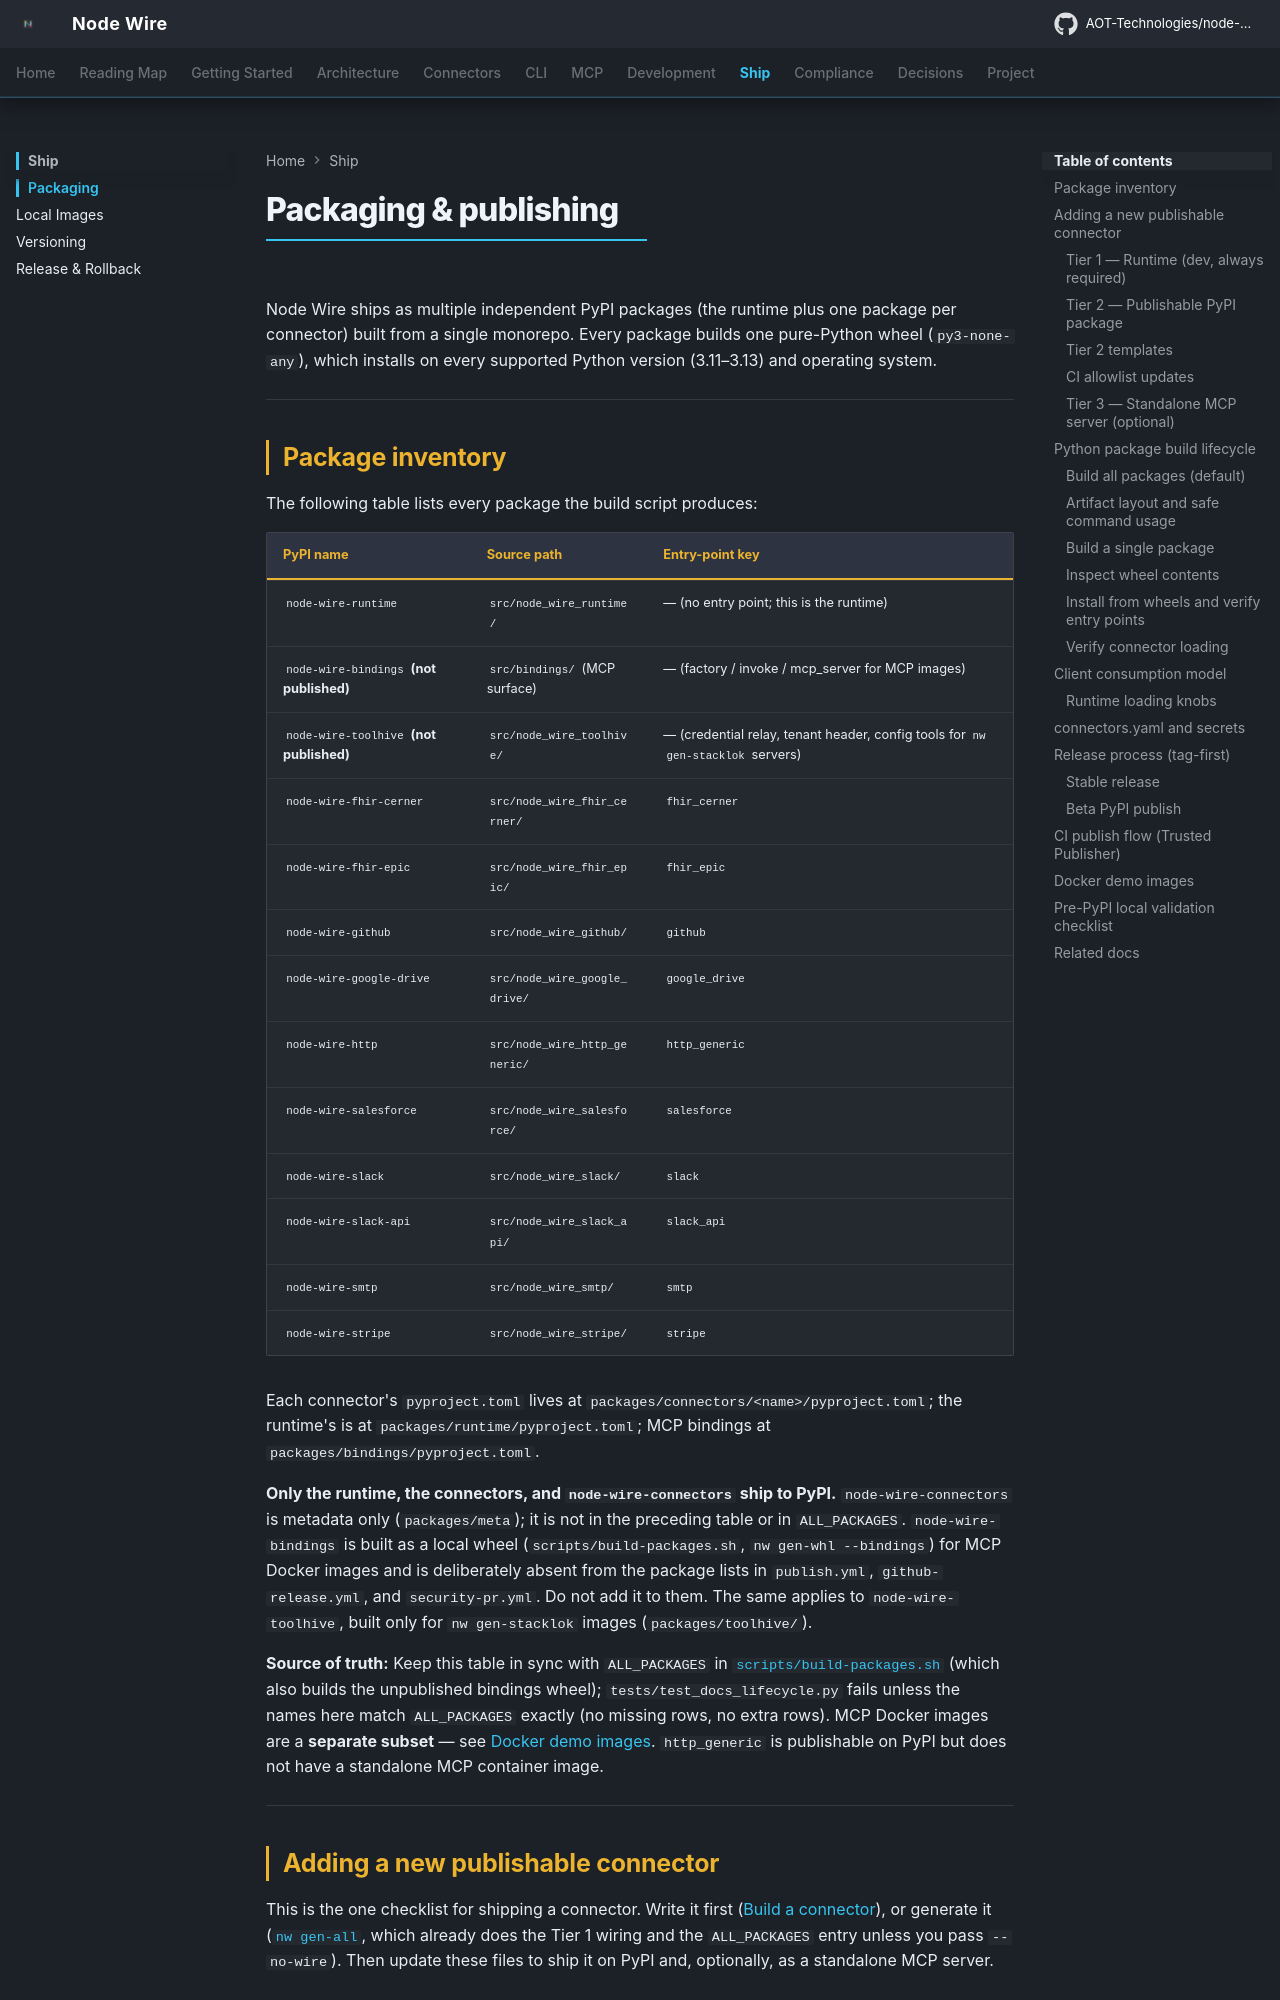

repository: GokulVGAot/node-wire · page: packaging/index.html · generator: mkdocs

<!--
SPDX-FileCopyrightText: 2026 AOT Technologies

SPDX-License-Identifier: Apache-2.0
-->

# Packaging & Publishing

Node Wire ships as multiple independent PyPI packages (the runtime plus one package per connector) built from a single monorepo. All wheels are binary-only (Cython-compiled `.so`/`.pyd` files) — no `.py` source is included in any published wheel.

---

## Package inventory

| PyPI name | Source path | Entry-point key |
|---|---|---|
| `node-wire-runtime` | `src/node_wire_runtime/` | — (no entry point; this is the runtime) |
| `node-wire-fhir-cerner` | `src/node_wire_fhir_cerner/` | `fhir_cerner` |
| `node-wire-fhir-epic` | `src/node_wire_fhir_epic/` | `fhir_epic` |
| `node-wire-google-drive` | `src/node_wire_google_drive/` | `google_drive` |
| `node-wire-http-generic` | `src/node_wire_http_generic/` | `http_generic` |
| `node-wire-salesforce` | `src/node_wire_salesforce/` | `salesforce` |
| `node-wire-slack` | `src/node_wire_slack/` | `slack` |
| `node-wire-smtp` | `src/node_wire_smtp/` | `smtp` |
| `node-wire-stripe` | `src/node_wire_stripe/` | `stripe` |

Each connector's `pyproject.toml` lives at `packages/connectors/<name>/pyproject.toml`; the runtime's is at `packages/runtime/pyproject.toml`.

**Source of truth:** Keep this table in sync with `ALL_PACKAGES` in [`scripts/build-packages.sh`](https://github.com/AOT-Technologies/node-wire/blob/main/scripts/build-packages.sh). MCP Docker images are a **separate subset** — see [Docker demo images](#docker-demo-images). `http_generic` is publishable on PyPI but does not have a standalone MCP container image.

---

## Adding a new publishable connector

After implementing the connector runtime (see [connectors.md](connectors.md)), update these files to ship it on PyPI and optionally as a standalone MCP server.
